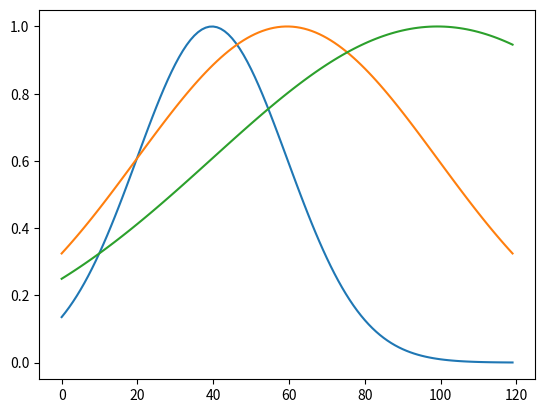

Write Python code to recreate this figure.
from matplotlib import pyplot as mp
import numpy as np

def gaussian(x, mu, sig):
    return np.exp(-np.power(x - mu, 2.) / (2 * np.power(sig, 2.)))

for mu, sig in [(-1, 1), (0, 2), (2, 3)]:
    mp.plot(gaussian(np.linspace(-3, 3, 120), mu, sig))

mp.show()
